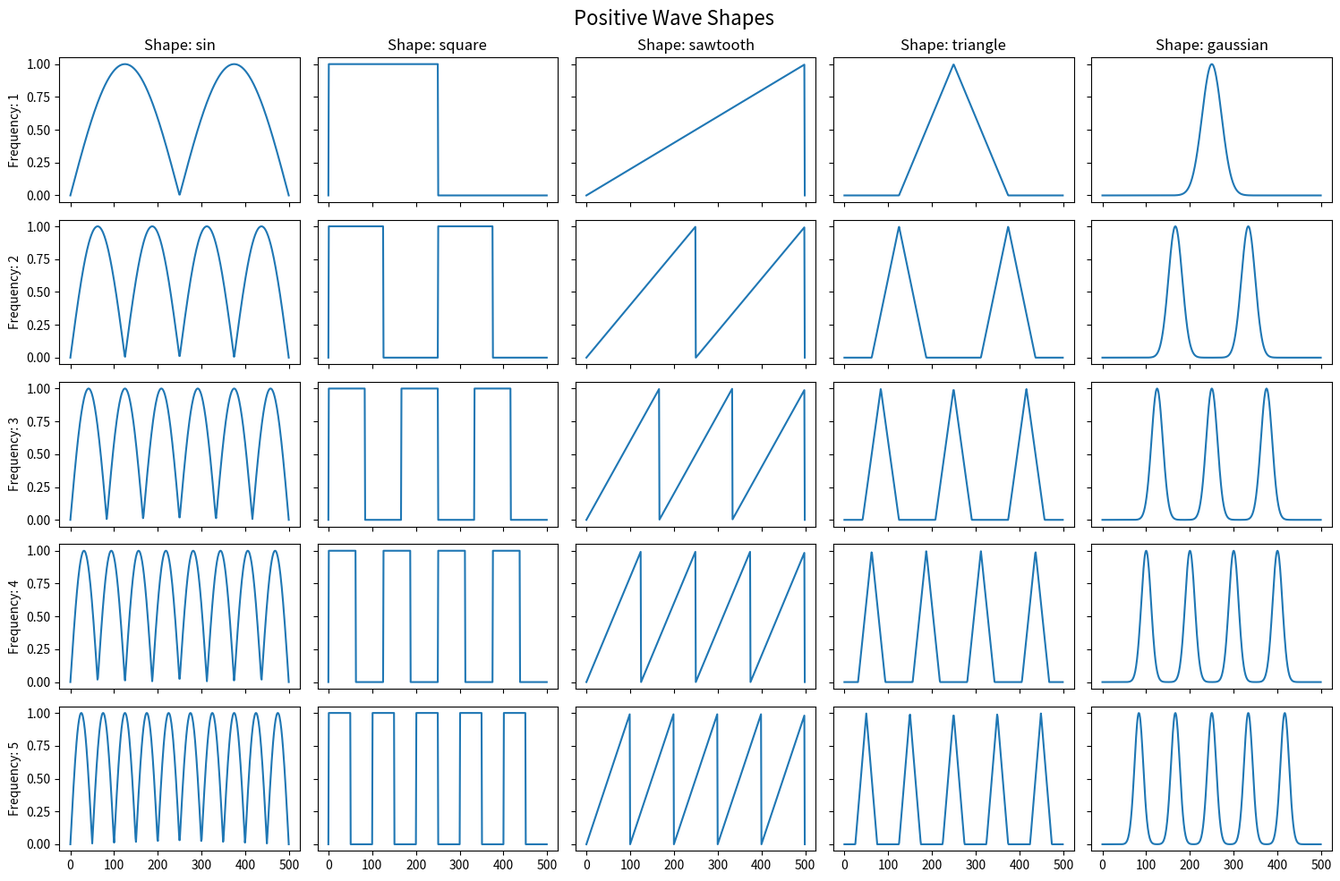

Reproduce this figure in Python. (Note: this script raises an exception after producing the figure.)
from itertools import cycle

import matplotlib.pyplot as plt
import numpy as np
from scipy.signal import sawtooth


class Wave:
    """
    Base class for generating waves. Subclasses should implement the `generate` method.

    Parameters
    ----------
    n_points : int
        The number of points in the wave.
    frequency : int
        The frequency of the wave. This is the number of cycles per wave.
    positive_only : bool
        If True, the wave will be positive only. This is useful for generating half-waves.

    Attributes
    ----------
    n_points : int
        The number of points in the wave.
    frequency : int
        The frequency of the wave. This is the number of cycles per wave.
    positive_only : bool
        If True, the wave will be positive only. This is useful for generating half-waves.

    Methods
    -------
    generate()
        Generate the wave.
    """

    def __init__(self, n_points, frequency=1, positive_only=False):
        self.n_points = n_points
        self.frequency = frequency
        self.positive_only = positive_only

    def generate(self):
        pass  # This method should be overridden by subclasses

    def plot(self):
        """
        Plot the wave.
        """

        wave = self.generate()
        plt.plot(wave)
        plt.xlabel("Time")
        plt.ylabel("Amplitude")
        plt.title(f"{self.__class__.__name__} wave at frequency {self.frequency}")
        plt.show()


class SinWave(Wave):
    def generate(self):
        # Generate a sinusoidal wave of period `n_points / frequency`
        x = np.linspace(0, 2 * np.pi * self.frequency, self.n_points)
        wave = np.sin(x)
        if self.positive_only:
            # Ensure that the wave is positive, resulting in a half-wave
            wave = np.abs(wave)
        return wave


class SquareWave(Wave):
    def generate(self):
        # Generate a square wave of period `n_points / frequency`
        wave = np.sign(
            np.sin(
                2 * np.pi * self.frequency * np.arange(self.n_points) / self.n_points
            )
        )
        wave[-1] = 0  # ensure it ends at 0
        if self.positive_only:
            # Ensure that the wave is positive, resulting in a pulse wave
            wave = np.maximum(wave, 0)
        return wave


class SawtoothWave(Wave):
    def generate(self):
        # Generate a sawtooth wave of period `n_points / frequency`
        wave = (
            sawtooth(
                2 * np.pi * self.frequency * np.arange(self.n_points) / self.n_points
            )
            + 1
        ) / 2  # goes from 0 to 1
        wave[-1] = 0  # ensure it ends at 0
        if self.positive_only:
            wave = np.abs(wave)
        return wave


class GaussianWave(Wave):
    def generate(self):
        # Generate a Gaussian wave. This wave is produced by summing multiple Gaussian functions with their means spaced equally across the wave.
        # The number of Gaussians summed is equal to the frequency.
        gaussians = []
        variance = self.n_points / self.frequency
        for i in range(self.frequency):
            mean = ((i + 1) / (self.frequency + 1)) * self.n_points
            x = np.linspace(0, self.n_points - 1, self.n_points)
            gaussian = np.exp(-np.power(x - mean, 2.0) / (2 * variance))
            gaussians.append(gaussian)
        wave = np.sum(gaussians, axis=0)
        if self.positive_only:
            wave = np.abs(wave)
        return wave


class TriangleWave(Wave):
    def generate(self):
        # Generate a triangle wave of period `n_points / frequency`
        t = np.linspace(0, 1, self.n_points)
        wave = (
            2 * np.abs(2 * (t * self.frequency - np.floor(0.5 + t * self.frequency)))
            - 1
        )
        if self.positive_only:
            # Ensure that the wave is positive, resulting in a wave that rises from 0, peaks to 1, and falls back to 0.
            wave = np.maximum(wave, 0)
        return wave


class WaveFactory:
    """
    A factory class for generating wave objects of various types.

    This class provides a method to generate wave objects of various types. The types of waves that can be generated
    are defined in the wave_classes attribute, which is a dictionary mapping from string names to wave classes.

    The factory maintains a cycle of the wave types, and a method to get the next wave in the cycle. It also maintains
    a dictionary of current frequencies for each wave type, which is incremented each time a wave of that type is generated.

    Parameters
    ----------
    start_freq : int, optional (default=1)
        The starting frequency for each wave type.
    shapes : list of str, optional
        The list of wave shapes to cycle through. If not provided, all available shapes are used.

    Attributes
    ----------
    wave_classes : dict
        A dictionary mapping from string names to wave classes.
    wave_cycle : cycle
        A cycle of the wave types, as defined in wave_classes or the provided shapes list.
    current_frequencies : dict
        A dictionary mapping from wave types to the current frequency for that type.

    Methods
    -------
    create_wave(wave_type, n_points, frequency=1, positive_only=False)
        Create a wave of the specified type.
    next_wave(n_points, frequency=None, positive_only=False)
        Create a wave of the next type in the cycle, with an incrementing frequency.
    """

    def __init__(self, start_freq=1, shapes=None):
        self.wave_classes = {
            "sin": SinWave,
            "square": SquareWave,
            "sawtooth": SawtoothWave,
            "triangle": TriangleWave,
            "gaussian": GaussianWave,
        }
        if shapes is None:  # If no shapes are specified, use all available shapes
            shapes = list(self.wave_classes.keys())
        else:  # Check that the provided shapes are valid
            for shape in shapes:
                if shape not in self.wave_classes:
                    raise ValueError(
                        f"Invalid shape: '{shape}'. Valid shapes are: {list(self.wave_classes.keys())}"
                    )
        self.wave_cycle = cycle(shapes)
        self.current_frequencies = {wave_type: start_freq for wave_type in shapes}

    def create_wave(self, wave_type, n_points, frequency=1, positive_only=False):
        """
        Create a wave of the specified type.

        Parameters
        ----------
        wave_type : str
            The type of wave to create. Must be a key in self.wave_classes.
        n_points : int
            The number of points in the wave.
        frequency : int, optional (default=1)
            The frequency of the wave.
        positive_only : bool, optional (default=False)
            If True, the function will ensure that only positive values are generated.

        Returns
        -------
        wave : Wave
            The generated wave object.
        """
        if wave_type not in self.wave_classes:
            raise ValueError(
                f"Invalid wave_type: '{wave_type}'. Valid types are: {list(self.wave_classes.keys())}"
            )
        return self.wave_classes[wave_type](n_points, frequency, positive_only)

    def next_wave(self, n_points, frequency=None, positive_only=False):
        """
        Create a wave of the next type in the cycle, with an incrementing frequency.

        Parameters
        ----------
        n_points : int
            The number of points in the wave.
        frequency : int, optional
            The frequency of the wave. If not provided, the function will use and then increment the current frequency for the wave type.
        positive_only : bool, optional (default=False)
            If True, the function will ensure that only positive values are generated.

        Returns
        -------
        wave : Wave
            The generated wave object.
        """
        wave_type = next(self.wave_cycle)
        if (
            frequency is None
        ):  # If frequency is not specified, use the current frequency for the wave type
            frequency = self.current_frequencies[wave_type]
            self.current_frequencies[wave_type] += (
                1  # Increment the frequency for next time
            )
        return self.create_wave(wave_type, n_points, frequency, positive_only)


def plot_shapes(
    shapes=["sin", "gaussian"], max_frequency=5, n_points=500, positive_only=True
):
    """
    Generate and plot a set of waves with varying shapes and frequencies.

    This function generates and plots waves for a given set of shapes and frequencies up to the max_frequency.
    The purpose is to visualize the different shapes and frequencies that can be generated.

    Parameters
    ----------
    shapes : list of str, optional (default=['sin', 'gaussian'])
        The names of the wave classes to use.
        Available options are: 'sin', 'square', 'sawtooth', 'triangle', 'gaussian'
    max_frequency : int
        The maximum frequency to use for the wave generation functions.
    n_points : int, optinal (default=500)
        The number of points in the wave.
    positive_only : bool, optional (default=True)
        If True, the function will ensure that only positive values are generated.
    """

    # Validate inputs
    factory = WaveFactory()
    if max_frequency < 1:
        raise ValueError("max_frequency must be at least 1")
    if not isinstance(positive_only, bool):
        raise ValueError("positive_only must be a boolean value")

    # Generate and plot waves

    fig, axs = plt.subplots(
        max_frequency,
        len(shapes),
        figsize=(15, max_frequency * 2),
        sharex=True,
        sharey=True,
    )

    for freq in range(1, max_frequency + 1):
        for i, shape in enumerate(shapes):
            wave = factory.next_wave(n_points, positive_only=positive_only)
            axs[freq - 1, i].plot(wave.generate())
            if freq == 1:
                axs[freq - 1, i].set_title(f"Shape: {shape}")
            if i == 0:
                axs[freq - 1, i].set_ylabel(f"Frequency: {freq}")
    title = "Positive " if positive_only else "Complete "
    title += "Wave Shapes"
    fig.suptitle(title, fontsize=16)
    plt.tight_layout()
    return fig


if __name__ == "__main__":
    import os

    import matplotlib.pyplot as plt

    for positive_only in [True, False]:
        fig = plot_shapes(
            ["sin", "square", "sawtooth", "triangle", "gaussian"],
            positive_only=positive_only,
        )
        # save fig in the same directory as the script and show it
        fig_name = "positive_" if positive_only else "complete_"
        fig_name += "wave_shapes.png"
        fig.savefig(os.path.join(os.path.dirname(__file__), fig_name))
        plt.show()
        plt.close()
